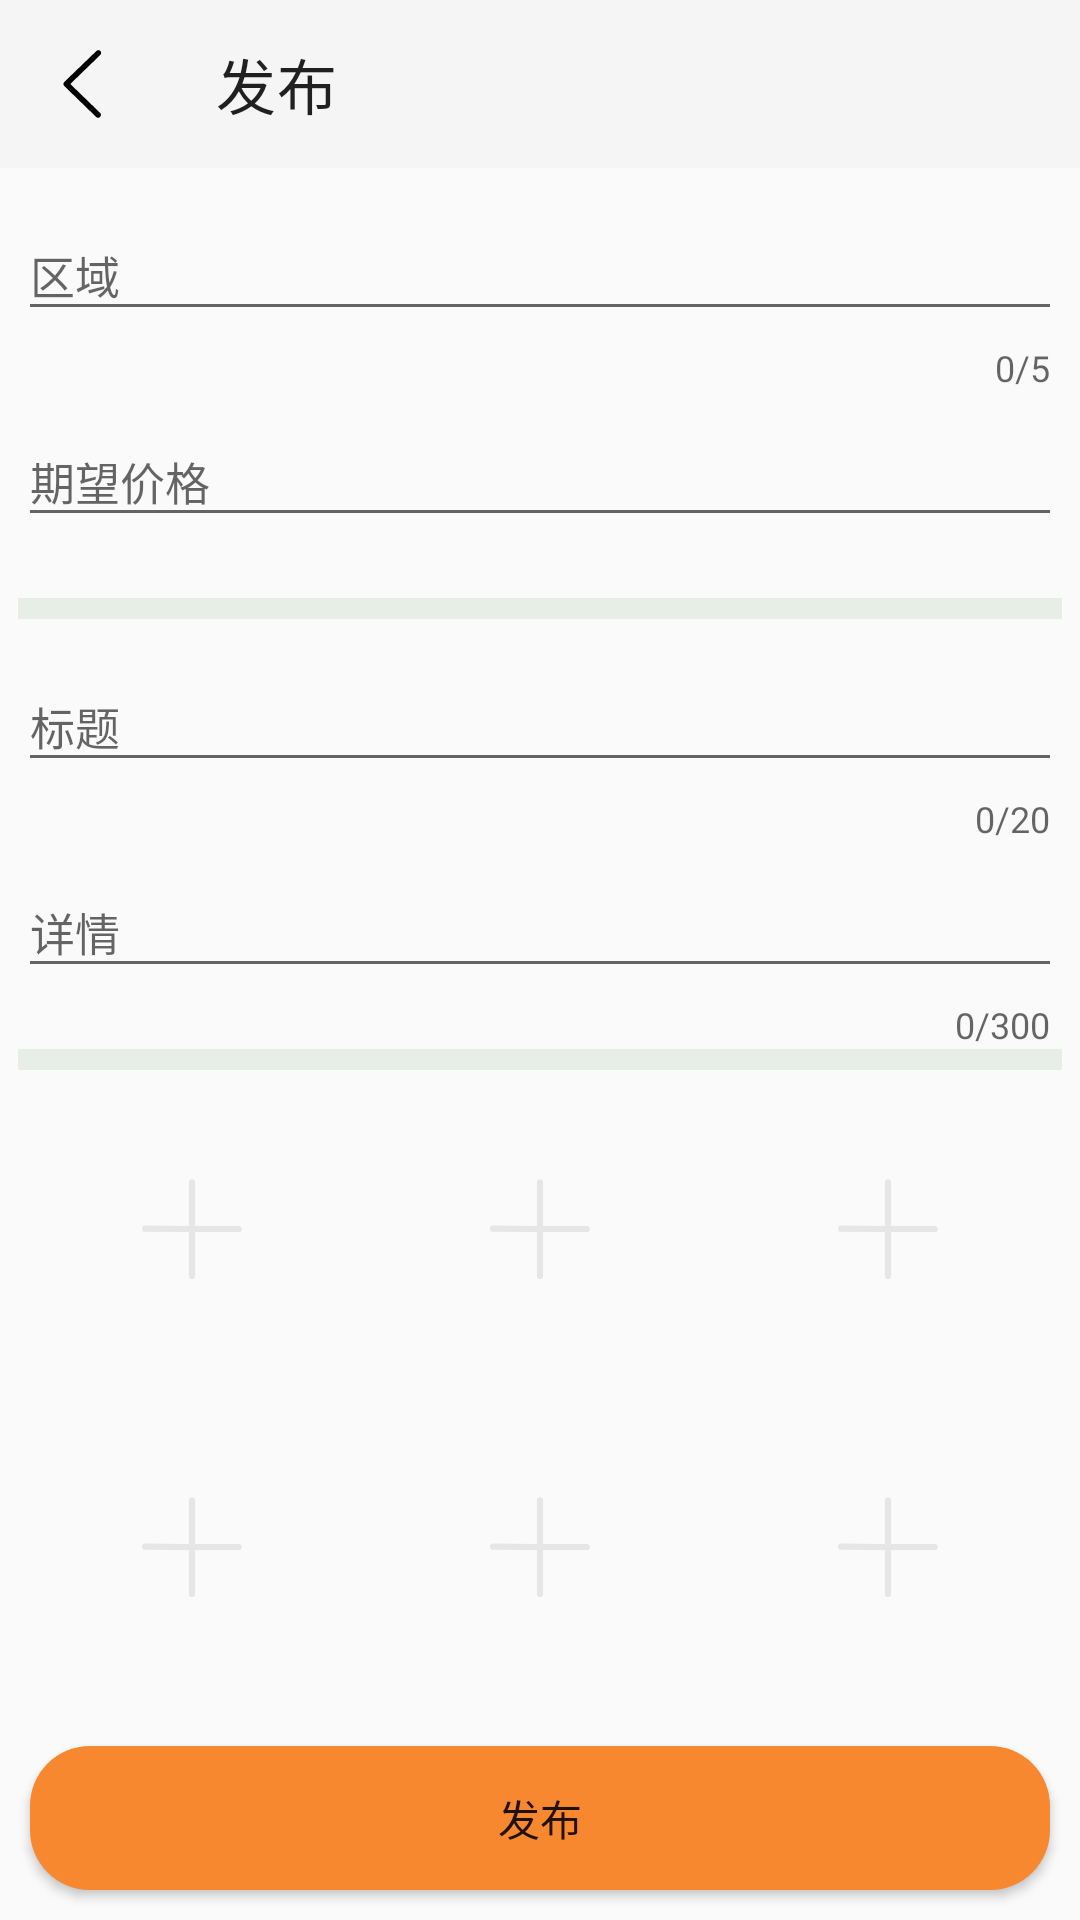

Android layout source for this screen:
<!-- AndroidManifest.xml: application theme Theme.MoistLife_Client -->
<!-- res/layout/activity_edit.xml -->
<?xml version="1.0" encoding="utf-8"?>
<LinearLayout xmlns:android="http://schemas.android.com/apk/res/android"
    xmlns:app="http://schemas.android.com/apk/res-auto"
    xmlns:tools="http://schemas.android.com/tools"
    android:layout_width="match_parent"
    android:layout_height="match_parent"
    android:orientation="vertical">

    <com.google.android.material.appbar.AppBarLayout
        android:layout_width="match_parent"
        android:layout_height="wrap_content"
        android:orientation="vertical"
        tools:ignore="MissingConstraints">

        <com.google.android.material.appbar.MaterialToolbar
            android:id="@+id/edit_tool_bar"
            style="@style/Widget.MaterialComponents.Toolbar"
            android:layout_width="match_parent"
            android:layout_height="?attr/actionBarSize"
            app:navigationIcon="@drawable/ic_back_light"
            app:title="发布" />
    </com.google.android.material.appbar.AppBarLayout>
    <androidx.core.widget.NestedScrollView
        android:layout_width="match_parent"
        android:layout_height="0dp"
        android:layout_weight="1">
        <LinearLayout
            android:layout_width="match_parent"
            android:layout_height="0dp"
            android:layout_margin="6dp"
            android:orientation="vertical">

            <LinearLayout
                android:layout_width="match_parent"
                android:layout_height="wrap_content"
                android:orientation="vertical"
                android:id="@+id/edit_info_need">

                <com.google.android.material.textfield.TextInputLayout
                    android:layout_width="match_parent"
                    android:layout_height="wrap_content"
                    android:hint="区域"
                    app:counterEnabled="true"
                    android:id="@+id/edit_area_layout"
                    app:counterMaxLength="5"
                    app:errorEnabled="true">

                    <com.google.android.material.textfield.TextInputEditText
                        android:layout_width="match_parent"
                        android:layout_height="wrap_content"
                        android:textSize="@dimen/font_medium"
                        android:id="@+id/edit_area"/>
                </com.google.android.material.textfield.TextInputLayout>

                <com.google.android.material.textfield.TextInputLayout
                    android:layout_width="match_parent"
                    android:layout_height="wrap_content"
                    android:hint="期望价格"
                    app:errorEnabled="true"
                    android:id="@+id/edit_price_layout">

                    <com.google.android.material.textfield.TextInputEditText
                        android:layout_width="match_parent"
                        android:layout_height="wrap_content"
                        android:id="@+id/edit_price"
                        android:digits="0123456789."
                        android:textSize="@dimen/font_medium" />
                </com.google.android.material.textfield.TextInputLayout>
            </LinearLayout>

            <View style="@style/divide_style" />

            <LinearLayout
                android:layout_width="match_parent"
                android:layout_height="wrap_content"
                android:orientation="vertical"
                android:layout_marginTop="6dp">

                <com.google.android.material.textfield.TextInputLayout
                    android:layout_width="match_parent"
                    android:layout_height="wrap_content"
                    android:hint="标题"
                    android:id="@+id/edit_title_layout"
                    app:counterEnabled="true"
                    app:counterMaxLength="20"
                    app:errorEnabled="true">

                    <com.google.android.material.textfield.TextInputEditText
                        android:layout_width="match_parent"
                        android:layout_height="wrap_content"
                        android:id="@+id/edit_title"
                        android:textSize="@dimen/font_medium" />
                </com.google.android.material.textfield.TextInputLayout>

                <com.google.android.material.textfield.TextInputLayout
                    android:layout_width="match_parent"
                    android:layout_height="wrap_content"
                    android:hint="详情"
                    app:counterEnabled="true"
                    app:counterMaxLength="300"
                    app:errorEnabled="true"
                    android:id="@+id/edit_detail_layout">

                    <com.google.android.material.textfield.TextInputEditText
                        android:layout_width="match_parent"
                        android:layout_height="wrap_content"
                        android:textSize="@dimen/font_medium"
                        android:id="@+id/edit_detail"/>
                </com.google.android.material.textfield.TextInputLayout>
            </LinearLayout>
            <View
                style="@style/divide_style"/>
            <LinearLayout
                android:layout_width="match_parent"
                android:layout_height="wrap_content"
                android:orientation="vertical"
                android:id="@+id/edit_image_root">

                <LinearLayout
                    android:layout_width="match_parent"
                    android:layout_height="wrap_content"
                    android:orientation="horizontal">
                    <ImageView
                        android:layout_margin="3dp"
                        style="@style/image_item_style"
                        android:src="@drawable/ic_image_add"
                        android:gravity="center"
                        android:scaleType="centerInside">
                    </ImageView>
                    <ImageView
                        android:layout_margin="3dp"
                        style="@style/image_item_style"
                        android:src="@drawable/ic_image_add"
                        android:gravity="center"
                        android:scaleType="centerInside">
                    </ImageView>
                    <ImageView
                        android:layout_margin="3dp"
                        style="@style/image_item_style"
                        android:src="@drawable/ic_image_add"
                        android:gravity="center"
                        android:scaleType="centerInside">
                    </ImageView>
                </LinearLayout>
                <LinearLayout
                    android:layout_width="match_parent"
                    android:layout_height="wrap_content"
                    android:orientation="horizontal">
                    <ImageView
                        android:layout_margin="3dp"
                        style="@style/image_item_style"
                        android:src="@drawable/ic_image_add"
                        android:gravity="center"
                        android:scaleType="centerInside">
                    </ImageView>
                    <ImageView
                        android:layout_margin="3dp"
                        style="@style/image_item_style"
                        android:src="@drawable/ic_image_add"
                        android:gravity="center"
                        android:scaleType="centerInside">
                    </ImageView>
                    <ImageView
                        android:layout_margin="3dp"
                        style="@style/image_item_style"
                        android:src="@drawable/ic_image_add"
                        android:gravity="center"
                        android:scaleType="centerInside">
                    </ImageView>
                </LinearLayout>
                <LinearLayout
                    android:layout_width="match_parent"
                    android:layout_height="wrap_content"
                    android:orientation="horizontal">
                    <ImageView
                        android:layout_margin="3dp"
                        style="@style/image_item_style"
                        android:src="@drawable/ic_image_add"
                        android:gravity="center"
                        android:scaleType="centerInside">
                    </ImageView>
                    <ImageView
                        android:layout_margin="3dp"
                        style="@style/image_item_style"
                        android:src="@drawable/ic_image_add"
                        android:gravity="center"
                        android:scaleType="centerInside">
                    </ImageView>
                    <ImageView
                        android:layout_margin="3dp"
                        style="@style/image_item_style"
                        android:src="@drawable/ic_image_add"
                        android:gravity="center"
                        android:scaleType="centerInside">
                    </ImageView>
                </LinearLayout>
            </LinearLayout>
        </LinearLayout>
    </androidx.core.widget.NestedScrollView>

    <Button
        android:layout_width="match_parent"
        android:layout_height="wrap_content"
        android:layout_margin="10dp"
        android:background="@drawable/button_2"
        android:id="@+id/edit_release"
        android:text="发布"/>
</LinearLayout>
<!-- resources referenced by this layout -->
<resources>
  <dimen name="font_medium">15dp</dimen>
  <!-- drawable button_2 (drawable) -->
  <?xml version="1.0" encoding="utf-8"?>
  <shape xmlns:android="http://schemas.android.com/apk/res/android">
      <solid android:color="@color/orange"/>
      <corners android:radius="20dp"/>
      <size android:height="@dimen/top_bar_button_height"
          android:width="@dimen/top_bar_button_width"/>
  </shape>
  <!-- drawable ic_back_light (drawable) -->
  <vector android:alpha="0.99" android:height="30dp"
      android:viewportHeight="1024" android:viewportWidth="1024"
      android:width="30dp" xmlns:android="http://schemas.android.com/apk/res/android">
      <path android:fillColor="#FF000000" android:pathData="M672,896c-8.53,0 -17.07,-2.13 -21.33,-8.53l-362.67,-352c-6.4,-6.4 -10.67,-14.93 -10.67,-23.47 0,-8.53 4.27,-17.07 10.67,-23.47L652.8,136.53c12.8,-12.8 32,-12.8 44.8,0s12.8,32 0,44.8L356.27,512l339.2,328.53c12.8,12.8 12.8,32 0,44.8 -6.4,8.53 -14.93,10.67 -23.47,10.67z"/>
  </vector>
  <!-- drawable ic_image_add (drawable) -->
  <vector android:alpha="0.99" android:height="50dp"
      android:viewportHeight="1024" android:viewportWidth="1024"
      android:width="50dp" xmlns:android="http://schemas.android.com/apk/res/android">
      <path android:fillColor="#e6e6e6" android:pathData="M832,490.67H533.33V194.13c0,-12.8 -8.53,-21.33 -21.33,-21.33s-21.33,8.53 -21.33,21.33V490.67l-298.67,-2.13c-12.8,0 -21.33,8.53 -21.33,21.33s8.53,21.33 21.33,21.33l298.67,2.13v298.67c0,12.8 8.53,21.33 21.33,21.33s21.33,-8.53 21.33,-21.33V533.33h298.67c12.8,0 21.33,-8.53 21.33,-21.33 0,-10.67 -10.67,-21.33 -21.33,-21.33z"/>
  </vector>
  <style name="divide_style">
          <item name="android:layout_width">match_parent</item>
          <item name="android:layout_height">7dp</item>
          <item name="android:background">@color/white_smoke</item>
      </style>
  <style name="image_item_style">
          <item name="android:layout_weight">1</item>
          <item name="android:layout_width">100dp</item>
          <item name="android:layout_height">100dp</item>
      </style>
  <style name="Theme.MoistLife_Client" parent="Theme.MaterialComponents.DayNight.NoActionBar.Bridge">
          
          
          
          
          
          
          
      </style>
  <color name="orange">#f7882f</color>
  <dimen name="top_bar_button_height">35dp</dimen>
  <dimen name="top_bar_button_width">60dp</dimen>
  <color name="white_smoke">#e7eee7</color>
</resources>
